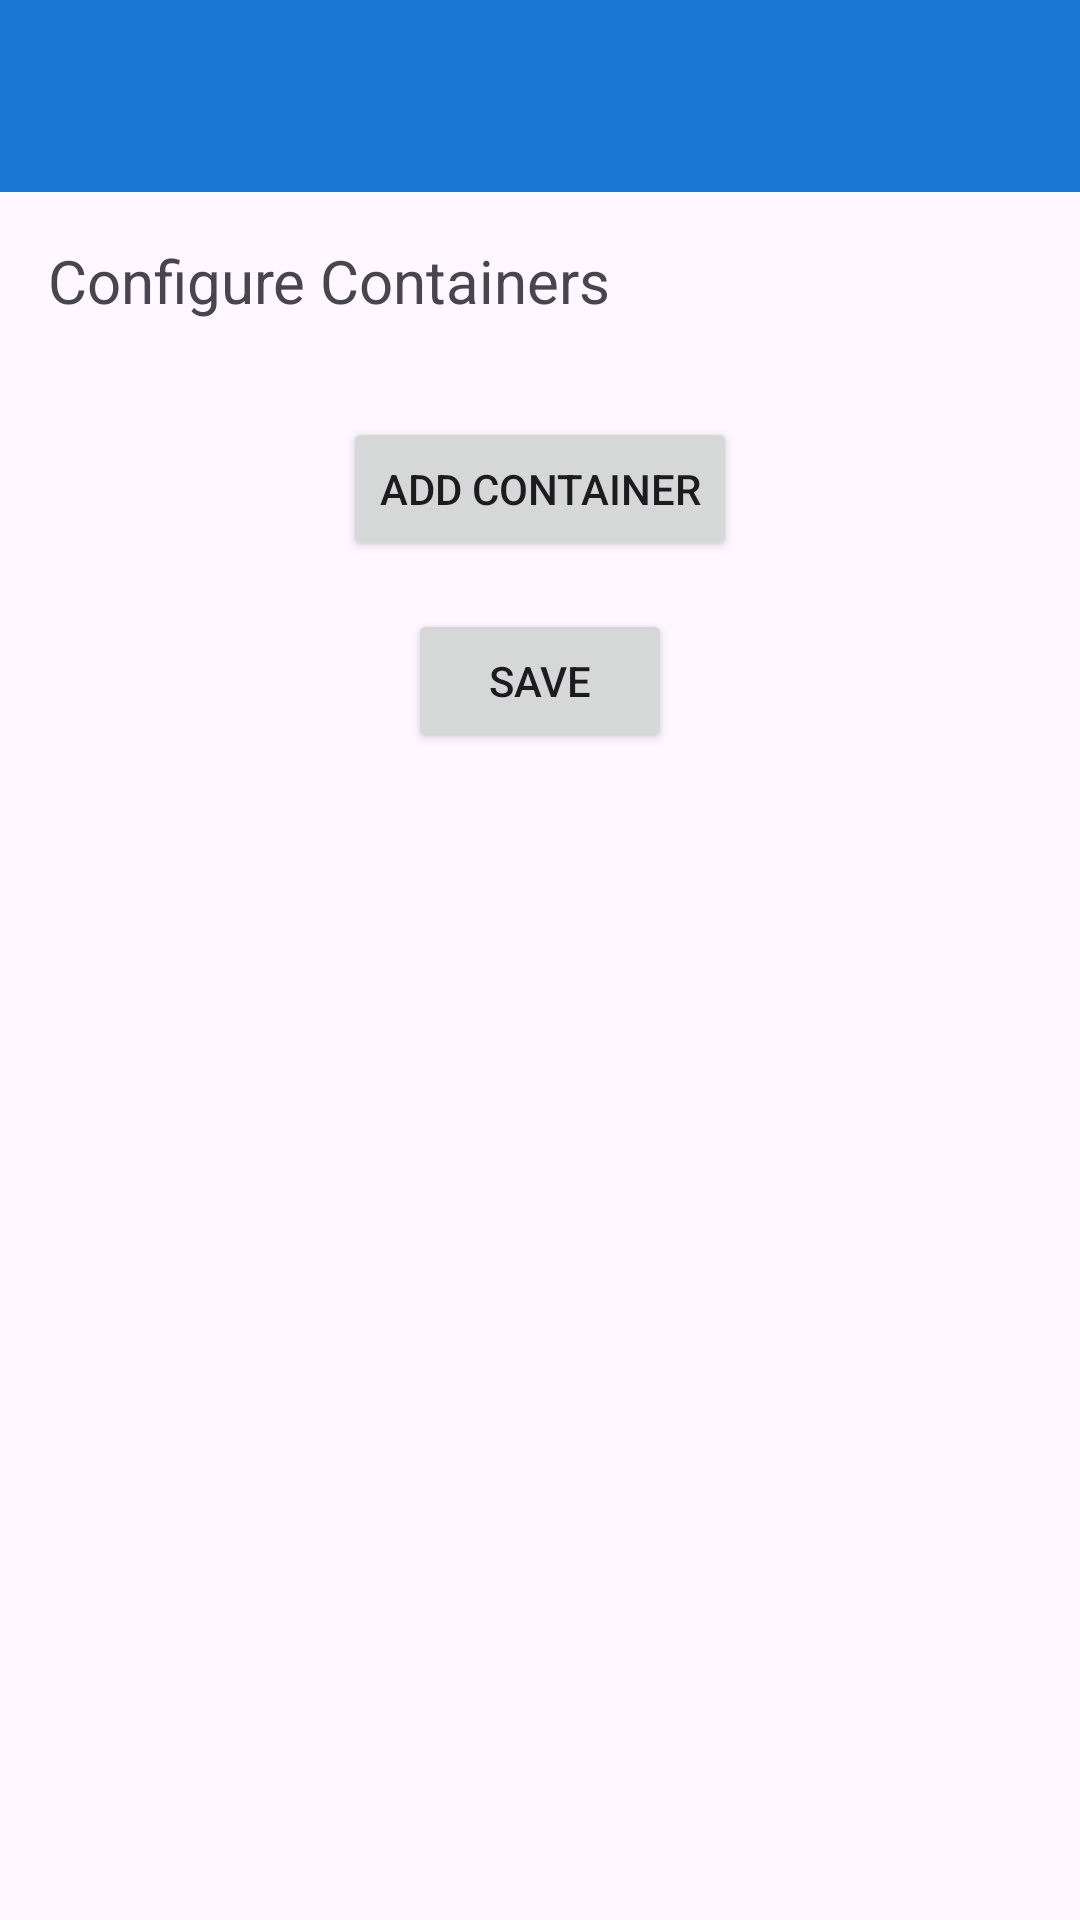

Write the Android layout XML for this screen, with the resource values it uses.
<!-- AndroidManifest.xml: application theme Theme.WaterManager -->
<!-- res/layout/settings_activity.xml -->
<?xml version="1.0" encoding="utf-8"?>
<androidx.drawerlayout.widget.DrawerLayout xmlns:android="http://schemas.android.com/apk/res/android"
    xmlns:app="http://schemas.android.com/apk/res-auto"
    xmlns:tools="http://schemas.android.com/tools"
    android:id="@+id/drawer_layout"
    android:layout_width="match_parent"
    android:layout_height="match_parent"
    android:fitsSystemWindows="true"
    tools:openDrawer="start">

    <LinearLayout
        android:layout_width="match_parent"
        android:layout_height="match_parent"
        android:orientation="vertical">

        <androidx.appcompat.widget.Toolbar
            android:id="@+id/toolbar"
            android:layout_width="match_parent"
            android:layout_height="?attr/actionBarSize"
            android:background="?attr/colorPrimary"
            app:popupTheme="@style/ThemeOverlay.AppCompat.Light"
            app:theme="@style/ThemeOverlay.AppCompat.Dark.ActionBar" />

        <ScrollView
            android:layout_width="match_parent"
            android:layout_height="match_parent">

            <LinearLayout
                android:layout_width="match_parent"
                android:layout_height="wrap_content"
                android:orientation="vertical"
                android:padding="16dp">

                <TextView
                    android:layout_width="wrap_content"
                    android:layout_height="wrap_content"
                    android:text="@string/configure_containers"
                    android:textSize="20sp"
                    android:layout_marginBottom="16dp"/>

                <LinearLayout
                    android:id="@+id/container_list"
                    android:layout_width="match_parent"
                    android:layout_height="wrap_content"
                    android:orientation="vertical"/>

                <Button
                    android:id="@+id/add_container_button"
                    android:layout_width="wrap_content"
                    android:layout_height="wrap_content"
                    android:text="@string/add_container"
                    android:layout_gravity="center_horizontal"
                    android:layout_marginTop="16dp"/>

                <Button
                    android:id="@+id/save_button"
                    android:layout_width="wrap_content"
                    android:layout_height="wrap_content"
                    android:text="@string/save"
                    android:layout_gravity="center_horizontal"
                    android:layout_marginTop="16dp"/>

            </LinearLayout>
        </ScrollView>
    </LinearLayout>

    <com.google.android.material.navigation.NavigationView
        android:id="@+id/nav_view"
        android:layout_width="wrap_content"
        android:layout_height="match_parent"
        android:layout_gravity="start"
        android:fitsSystemWindows="true"
        app:headerLayout="@layout/nav_header_main"
        app:menu="@menu/navigation_menu" />

</androidx.drawerlayout.widget.DrawerLayout>
<!-- res/layout/nav_header_main.xml (included above) -->
<?xml version="1.0" encoding="utf-8"?>
<LinearLayout xmlns:android="http://schemas.android.com/apk/res/android"
    android:layout_width="match_parent"
    android:layout_height="@dimen/nav_header_height"
    android:background="@drawable/side_nav_bar"
    android:gravity="bottom"
    android:orientation="vertical"
    android:paddingLeft="@dimen/activity_horizontal_margin"
    android:paddingTop="@dimen/activity_vertical_margin"
    android:paddingRight="@dimen/activity_horizontal_margin"
    android:paddingBottom="@dimen/activity_vertical_margin"
    android:theme="@style/ThemeOverlay.AppCompat.Dark">

    <TextView
        android:layout_width="match_parent"
        android:layout_height="wrap_content"
        android:paddingTop="@dimen/nav_header_vertical_spacing"
        android:text="@string/app_name"
        android:textAppearance="@style/TextAppearance.AppCompat.Body1" />

    <TextView
        android:id="@+id/textView"
        android:layout_width="wrap_content"
        android:layout_height="wrap_content"
        android:text="@string/app_name" />
</LinearLayout>
<!-- resources referenced by this layout -->
<resources>
  <dimen name="activity_horizontal_margin">16dp</dimen>
  <dimen name="activity_vertical_margin">16dp</dimen>
  <dimen name="nav_header_height">176dp</dimen>
  <dimen name="nav_header_vertical_spacing">8dp</dimen>
  <!-- drawable side_nav_bar (drawable) -->
  <?xml version="1.0" encoding="utf-8"?>
  <shape xmlns:android="http://schemas.android.com/apk/res/android"
      android:shape="rectangle">
      <gradient
          android:angle="135"
          android:centerColor="#4CAF50"
          android:endColor="#2E7D32"
          android:startColor="#8BC34A"
          android:type="linear" />
  </shape>
  <string name="add_container">Add Container</string>
  <string name="app_name">Water Manager</string>
  <string name="configure_containers">Configure Containers</string>
  <string name="save">Save</string>
  <style name="Theme.WaterManager" parent="Theme.Material3.DayNight.NoActionBar">
          
          <item name="colorPrimary">@color/water_blue_dark</item>
          <item name="colorOnPrimary">@color/white</item>
          
          <item name="colorSecondary">@color/warning_orange</item>
          <item name="colorOnSecondary">@color/black</item>
          
          <item name="android:statusBarColor">?attr/colorPrimary</item>
          
          <item name="windowActionBar">false</item>
          <item name="windowNoTitle">true</item>
      </style>
  <color name="water_blue_dark">#1976D2</color>
  <color name="white">#FFFFFFFF</color>
  <color name="warning_orange">#FFA726</color>
  <color name="black">#FF000000</color>
</resources>
